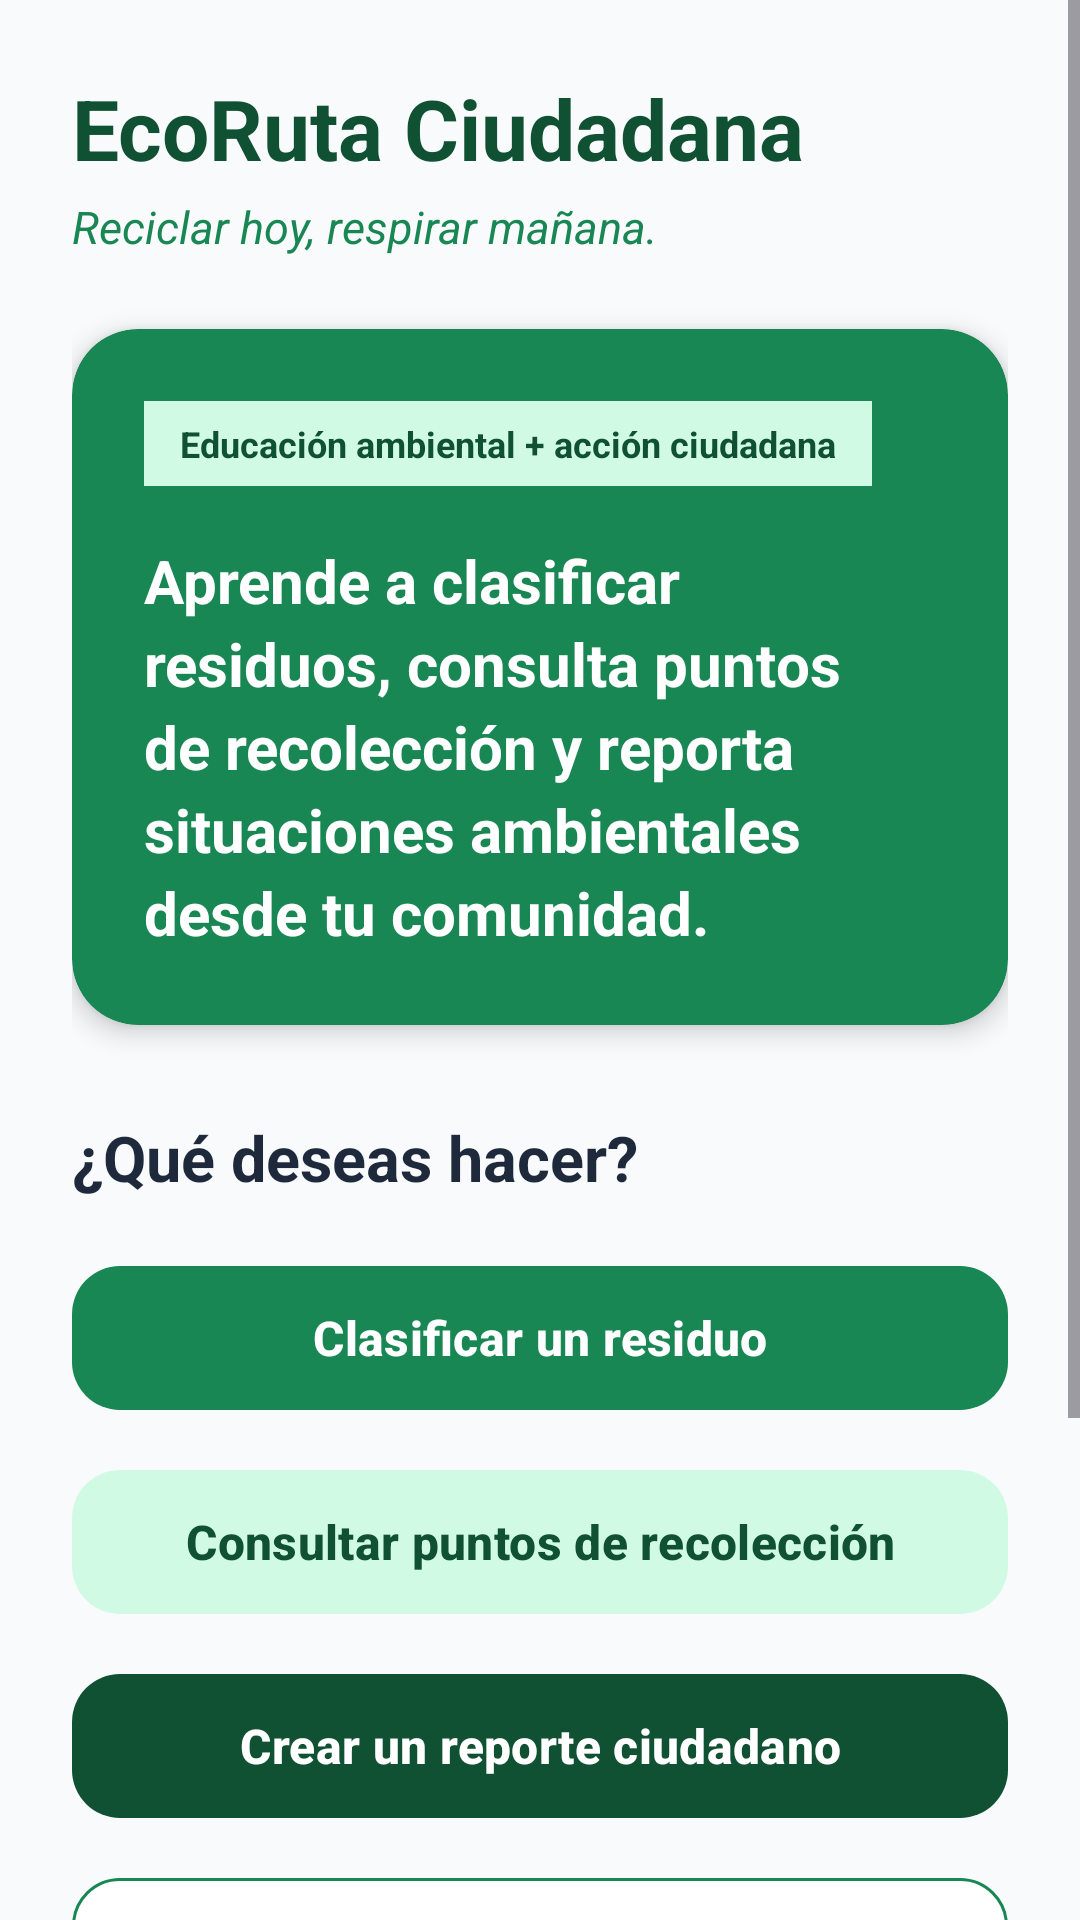

This screen was rendered from an Android layout file. Write that file and the resources it references.
<!-- AndroidManifest.xml: application theme Theme.EcoRutaCiudadana -->
<!-- res/layout/activity_main.xml -->
<?xml version="1.0" encoding="utf-8"?>
<ScrollView
    xmlns:android="http://schemas.android.com/apk/res/android"
    xmlns:app="http://schemas.android.com/apk/res-auto"

    android:id="@+id/main"
    android:layout_width="match_parent"
    android:layout_height="match_parent"
    android:fillViewport="true"
    android:background="@color/eco_fondo">

    <LinearLayout
        android:layout_width="match_parent"
        android:layout_height="wrap_content"
        android:orientation="vertical"
        android:paddingStart="24dp"
        android:paddingTop="24dp"
        android:paddingEnd="24dp"
        android:paddingBottom="32dp">

        

        <TextView
            android:layout_width="wrap_content"
            android:layout_height="wrap_content"
            android:text="@string/titulo_principal"
            android:textColor="@color/eco_verde_oscuro"
            android:textSize="28sp"
            android:textStyle="bold"/>

        <TextView
            android:layout_width="wrap_content"
            android:layout_height="wrap_content"
            android:layout_marginTop="4dp"
            android:text="@string/frase_principal"
            android:textColor="@color/eco_verde_principal"
            android:textSize="15sp"
            android:textStyle="italic"/>

        

        <com.google.android.material.card.MaterialCardView
            android:layout_width="match_parent"
            android:layout_height="wrap_content"
            android:layout_marginTop="24dp"

            app:cardBackgroundColor="@color/eco_verde_principal"
            app:cardCornerRadius="22dp"
            app:cardElevation="5dp"
            app:strokeWidth="0dp">

            <LinearLayout
                android:layout_width="match_parent"
                android:layout_height="wrap_content"
                android:orientation="vertical"
                android:padding="24dp">

                <TextView
                    android:layout_width="wrap_content"
                    android:layout_height="wrap_content"
                    android:background="@color/eco_verde_claro"
                    android:paddingStart="12dp"
                    android:paddingTop="6dp"
                    android:paddingEnd="12dp"
                    android:paddingBottom="6dp"
                    android:text="@string/etiqueta_ambiental"
                    android:textColor="@color/eco_verde_oscuro"
                    android:textSize="12sp"
                    android:textStyle="bold"/>

                <TextView
                    android:layout_width="match_parent"
                    android:layout_height="wrap_content"
                    android:layout_marginTop="18dp"
                    android:text="@string/descripcion_inicio"
                    android:textColor="@color/eco_blanco"
                    android:textSize="20sp"
                    android:textStyle="bold"
                    android:lineSpacingExtra="4dp"/>

            </LinearLayout>

        </com.google.android.material.card.MaterialCardView>

        

        <TextView
            android:layout_width="wrap_content"
            android:layout_height="wrap_content"
            android:layout_marginTop="30dp"
            android:text="@string/titulo_servicios"
            android:textColor="@color/eco_texto_principal"
            android:textSize="21sp"
            android:textStyle="bold"/>

        <com.google.android.material.button.MaterialButton
            android:id="@+id/btnClasificar"
            android:layout_width="match_parent"
            android:layout_height="56dp"
            android:layout_marginTop="18dp"
            android:text="@string/boton_clasificar"
            android:textAllCaps="false"
            android:textSize="16sp"
            android:textStyle="bold"

            app:backgroundTint="@color/eco_verde_principal"
            app:cornerRadius="16dp"/>

        <com.google.android.material.button.MaterialButton
            android:id="@+id/btnPuntos"
            android:layout_width="match_parent"
            android:layout_height="56dp"
            android:layout_marginTop="12dp"
            android:text="@string/boton_puntos"
            android:textAllCaps="false"
            android:textColor="@color/eco_verde_oscuro"
            android:textSize="16sp"
            android:textStyle="bold"

            app:backgroundTint="@color/eco_verde_claro"
            app:cornerRadius="16dp"/>

        <com.google.android.material.button.MaterialButton
            android:id="@+id/btnReportar"
            android:layout_width="match_parent"
            android:layout_height="56dp"
            android:layout_marginTop="12dp"
            android:text="@string/boton_reportar"
            android:textAllCaps="false"
            android:textSize="16sp"
            android:textStyle="bold"

            app:backgroundTint="@color/eco_verde_oscuro"
            app:cornerRadius="16dp"/>

        <com.google.android.material.button.MaterialButton
            android:id="@+id/btnInformacion"
            android:layout_width="match_parent"
            android:layout_height="56dp"
            android:layout_marginTop="12dp"
            android:text="@string/boton_informacion"
            android:textAllCaps="false"
            android:textColor="@color/eco_verde_oscuro"
            android:textSize="16sp"
            android:textStyle="bold"

            app:backgroundTint="@color/eco_blanco"
            app:cornerRadius="16dp"
            app:strokeColor="@color/eco_verde_principal"
            app:strokeWidth="1dp"/>

        

        <com.google.android.material.card.MaterialCardView
            android:layout_width="match_parent"
            android:layout_height="wrap_content"
            android:layout_marginTop="28dp"

            app:cardBackgroundColor="@color/eco_blanco"
            app:cardCornerRadius="18dp"
            app:cardElevation="2dp"
            app:strokeColor="@color/eco_borde"
            app:strokeWidth="1dp">

            <LinearLayout
                android:layout_width="match_parent"
                android:layout_height="wrap_content"
                android:orientation="vertical"
                android:padding="20dp">

                <TextView
                    android:layout_width="wrap_content"
                    android:layout_height="wrap_content"
                    android:text="@string/titulo_api"
                    android:textColor="@color/eco_verde_oscuro"
                    android:textSize="17sp"
                    android:textStyle="bold"/>

                <TextView
                    android:layout_width="match_parent"
                    android:layout_height="wrap_content"
                    android:layout_marginTop="8dp"
                    android:text="@string/descripcion_api"
                    android:textColor="@color/eco_texto_secundario"
                    android:textSize="14sp"
                    android:lineSpacingExtra="3dp"/>

            </LinearLayout>

        </com.google.android.material.card.MaterialCardView>

    </LinearLayout>

</ScrollView>
<!-- resources referenced by this layout -->
<resources>
  <color name="eco_blanco">#FFFFFF</color>
  <color name="eco_borde">#DDE7E1</color>
  <color name="eco_fondo">#F8FAFC</color>
  <color name="eco_texto_principal">#1E293B</color>
  <color name="eco_texto_secundario">#64748B</color>
  <color name="eco_verde_claro">#D1FAE5</color>
  <color name="eco_verde_oscuro">#0F5132</color>
  <color name="eco_verde_principal">#198754</color>
  <string name="boton_clasificar">Clasificar un residuo</string>
  <string name="boton_informacion">Conocer el proyecto</string>
  <string name="boton_puntos">Consultar puntos de recolección</string>
  <string name="boton_reportar">Crear un reporte ciudadano</string>
  <string name="descripcion_api">
          La aplicación móvil utilizará la misma API Spring Boot
          y la misma base de datos PostgreSQL de la página web.
      </string>
  <string name="descripcion_inicio">
          Aprende a clasificar residuos, consulta puntos de recolección
          y reporta situaciones ambientales desde tu comunidad.
      </string>
  <string name="etiqueta_ambiental">Educación ambiental + acción ciudadana</string>
  <string name="frase_principal">Reciclar hoy, respirar mañana.</string>
  <string name="titulo_api">Integración EcoRuta</string>
  <string name="titulo_principal">EcoRuta Ciudadana</string>
  <string name="titulo_servicios">¿Qué deseas hacer?</string>
  <style name="Theme.EcoRutaCiudadana" parent="Base.Theme.EcoRutaCiudadana" />
  <style name="Base.Theme.EcoRutaCiudadana" parent="Theme.Material3.DayNight.NoActionBar">
          
          
      </style>
</resources>
